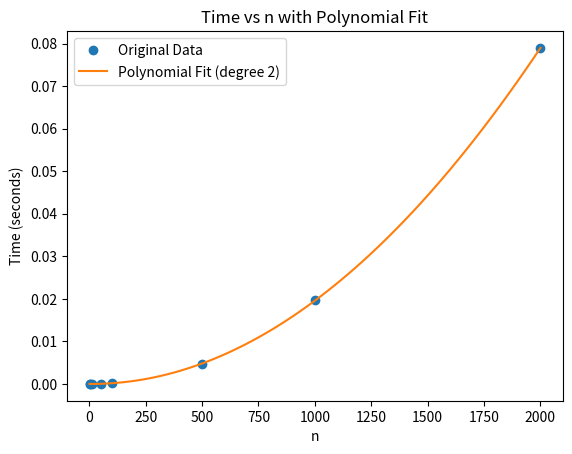

Source code (Python):
#outputs fitted curve along with original data points 
import time
import matplotlib.pyplot as plt
import numpy as np

def f(n):
    x = 1
    for i in range(n):  
        for j in range(n):
            x += 1

def time_f_vs_n():
    n_vals = [1, 5, 10, 50, 100, 500, 1000, 2000] #n values
    times = [] 

    for n in n_vals:
        start_time = time.time()
        f(n)
        elapsed_time = time.time() - start_time
        times.append(elapsed_time)
    
    #this calculated the coefficients of the polynomial considered (quad) base don the n values and corresponding times 
    p = np.polyfit(n_vals, times, 2)  #considering the degree as 2 (quadratic)
    print("Polynomial coefficients (degree 2):", p) #polyfit function outputs the values of the coefficients 

    #this creates the actualy polynomial fucntion (equation) based on the coefficients calculated
    # like ax^2 + bx + c = 0
    poly_func = np.poly1d(p)

    #since we have n values like(1, 5, 10, 100,...) it is discrete values. 
    #but to get a smoother/continuous curve, we smooth the n values (i.e., get consider continoous values for n)
    n_smooth = np.linspace(min(n_vals), max(n_vals), 100)
    time_fit = poly_func(n_smooth) #calculate corresponding times for all the smoothened n values 

    #plotting
    plt.plot(n_vals, times, 'o', label='Original Data')  # only show original data points
    plt.plot(n_smooth, time_fit, '-', label='Polynomial Fit (degree 2)')  # polynomial fitted curve
    plt.xlabel('n')
    plt.ylabel('Time (seconds)')
    plt.title('Time vs n with Polynomial Fit')
    plt.legend()

    plt.savefig('timeplot_fit.png')
    plt.show()

    return n_vals, times, poly_func

n_vals, times, poly_func = time_f_vs_n()